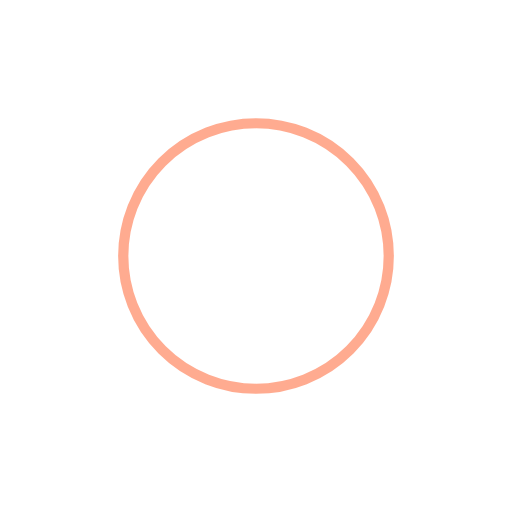
t = 0.00 s
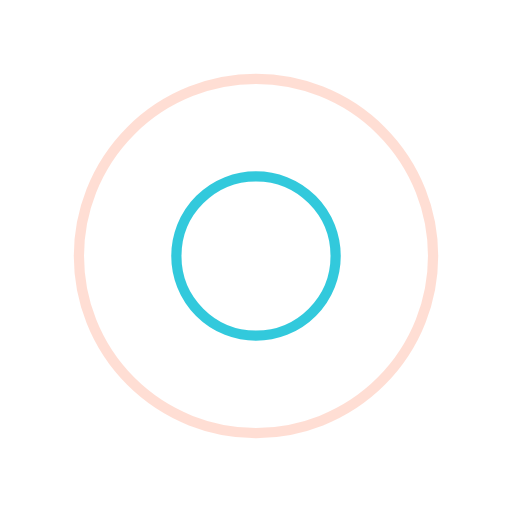
t = 0.25 s
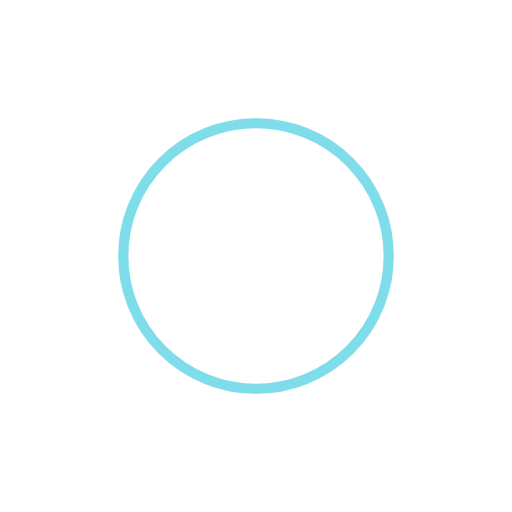
t = 0.50 s
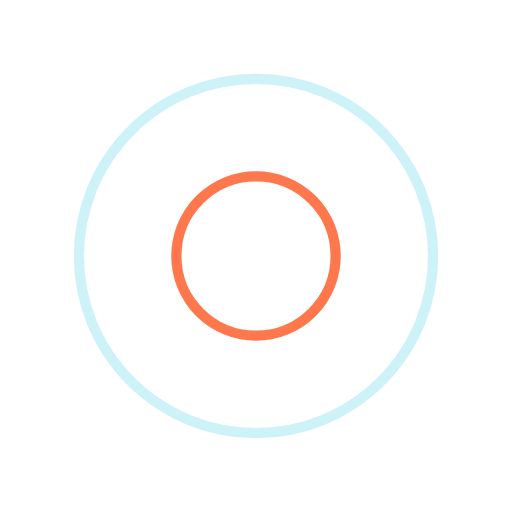
t = 0.75 s

The animated SVG that drew these frames (rendered in a browser with its animation timeline set to each time). Animation: 4 SMIL elements (animate=4); one cycle of 1.00 s, repeats indefinitely.

<?xml version="1.0" encoding="utf-8"?>
<svg xmlns="http://www.w3.org/2000/svg" xmlns:xlink="http://www.w3.org/1999/xlink" style="margin: auto; background: none; display: block; shape-rendering: auto;" width="200px" height="200px" viewBox="0 0 100 100" preserveAspectRatio="xMidYMid">
<circle cx="50" cy="50" r="39.9374" fill="none" stroke="#ff5722" stroke-width="2">
  <animate attributeName="r" repeatCount="indefinite" dur="1s" values="0;40" keyTimes="0;1" keySplines="0 0.2 0.8 1" calcMode="spline" begin="-0.5s"></animate>
  <animate attributeName="opacity" repeatCount="indefinite" dur="1s" values="1;0" keyTimes="0;1" keySplines="0.2 0 0.8 1" calcMode="spline" begin="-0.5s"></animate>
</circle>
<circle cx="50" cy="50" r="25.2913" fill="none" stroke="#00bcd4" stroke-width="2">
  <animate attributeName="r" repeatCount="indefinite" dur="1s" values="0;40" keyTimes="0;1" keySplines="0 0.2 0.8 1" calcMode="spline"></animate>
  <animate attributeName="opacity" repeatCount="indefinite" dur="1s" values="1;0" keyTimes="0;1" keySplines="0.2 0 0.8 1" calcMode="spline"></animate>
</circle>
</svg>